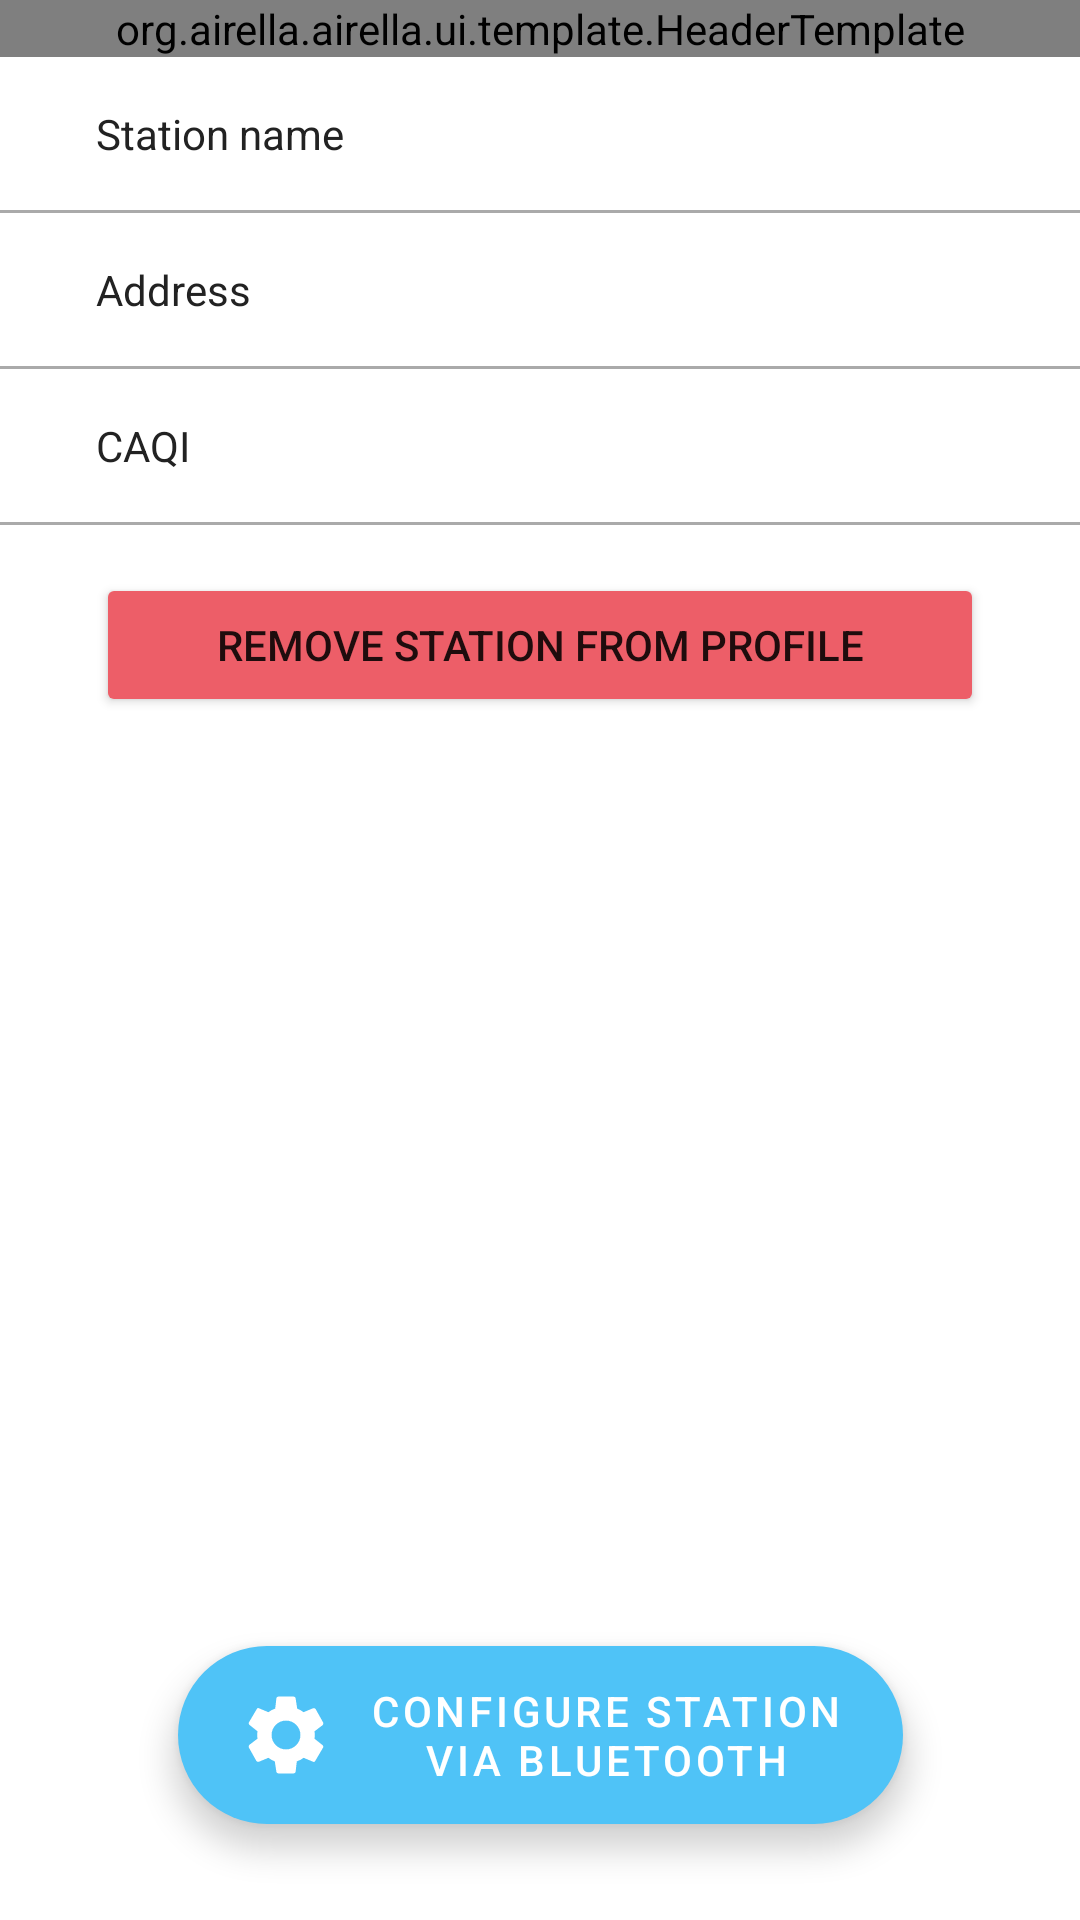

Android layout source for this screen:
<!-- AndroidManifest.xml: application theme AppTheme -->
<!-- res/layout/fragment_station_summary.xml -->
<?xml version="1.0" encoding="utf-8"?>
<androidx.constraintlayout.widget.ConstraintLayout xmlns:android="http://schemas.android.com/apk/res/android"
    xmlns:app="http://schemas.android.com/apk/res-auto"
    xmlns:tools="http://schemas.android.com/tools"
    android:layout_width="match_parent"
    android:layout_height="match_parent">

    <org.airella.airella.ui.template.HeaderTemplate
        android:id="@+id/header"
        android:layout_width="0dp"
        android:layout_height="wrap_content"
        app:image="@drawable/ic_air_filter"
        app:layout_constraintEnd_toEndOf="parent"
        app:layout_constraintStart_toStartOf="parent"
        app:layout_constraintTop_toTopOf="parent"
        app:text="@string/station_summary" />

    <LinearLayout
        android:layout_width="0dp"
        android:layout_height="wrap_content"
        android:orientation="vertical"
        app:layout_constraintEnd_toEndOf="parent"
        app:layout_constraintStart_toStartOf="parent"
        app:layout_constraintTop_toBottomOf="@id/header">


        <androidx.constraintlayout.widget.ConstraintLayout
            android:layout_width="match_parent"
            android:layout_height="match_parent">

            <TextView
                android:id="@+id/label_name"
                android:layout_width="wrap_content"
                android:layout_height="wrap_content"
                android:layout_marginStart="32dp"
                android:layout_marginTop="16dp"
                android:text="Station name"
                android:textColor="@color/colorTextBlack"
                app:layout_constraintStart_toStartOf="parent"
                app:layout_constraintTop_toTopOf="parent" />

            <TextView
                android:id="@+id/name"
                android:layout_width="wrap_content"
                android:layout_height="wrap_content"
                android:layout_marginEnd="32dp"
                app:layout_constraintEnd_toEndOf="parent"
                app:layout_constraintTop_toTopOf="@id/label_name"
                tools:text="Stacja AGH" />

            <View
                android:layout_width="0dp"
                android:layout_height="1dp"
                android:layout_marginTop="16dp"
                android:background="@android:color/darker_gray"
                app:layout_constraintEnd_toEndOf="parent"
                app:layout_constraintStart_toStartOf="parent"
                app:layout_constraintTop_toBottomOf="@id/label_name" />

        </androidx.constraintlayout.widget.ConstraintLayout>

        <androidx.constraintlayout.widget.ConstraintLayout
            android:layout_width="match_parent"
            android:layout_height="match_parent">

            <TextView
                android:id="@+id/label_address"
                android:layout_width="wrap_content"
                android:layout_height="wrap_content"
                android:layout_marginStart="32dp"
                android:layout_marginTop="16dp"
                android:text="Address"
                android:textColor="@color/colorTextBlack"
                app:layout_constraintStart_toStartOf="parent"
                app:layout_constraintTop_toTopOf="parent" />

            <TextView
                android:id="@+id/address"
                android:layout_width="wrap_content"
                android:layout_height="wrap_content"
                android:layout_marginEnd="32dp"
                app:layout_constraintEnd_toEndOf="parent"
                app:layout_constraintTop_toTopOf="@id/label_address"
                tools:text="ul. Jana Pawła 2137" />

            <View
                android:layout_width="0dp"
                android:layout_height="1dp"
                android:layout_marginTop="16dp"
                android:background="@android:color/darker_gray"
                app:layout_constraintEnd_toEndOf="parent"
                app:layout_constraintStart_toStartOf="parent"
                app:layout_constraintTop_toBottomOf="@id/label_address" />

        </androidx.constraintlayout.widget.ConstraintLayout>

        <androidx.constraintlayout.widget.ConstraintLayout
            android:layout_width="match_parent"
            android:layout_height="match_parent">

            <TextView
                android:id="@+id/label_aqi"
                android:layout_width="wrap_content"
                android:layout_height="wrap_content"
                android:layout_marginStart="32dp"
                android:layout_marginTop="16dp"
                android:text="CAQI"
                android:textColor="@color/colorTextBlack"
                app:layout_constraintStart_toStartOf="parent"
                app:layout_constraintTop_toTopOf="parent" />

            <TextView
                android:id="@+id/aqi"
                android:layout_width="wrap_content"
                android:layout_height="wrap_content"
                android:layout_marginEnd="32dp"
                app:layout_constraintEnd_toEndOf="parent"
                app:layout_constraintTop_toTopOf="@id/label_aqi"
                tools:text="19.0" />

            <View
                android:layout_width="0dp"
                android:layout_height="1dp"
                android:layout_marginTop="16dp"
                android:background="@android:color/darker_gray"
                app:layout_constraintEnd_toEndOf="parent"
                app:layout_constraintStart_toStartOf="parent"
                app:layout_constraintTop_toBottomOf="@id/label_aqi" />

        </androidx.constraintlayout.widget.ConstraintLayout>


        <Button
            android:id="@+id/remove_station_button"
            android:layout_width="match_parent"
            android:layout_height="wrap_content"
            android:layout_marginLeft="32dp"
            android:layout_marginTop="16dp"
            android:layout_marginRight="32dp"
            android:backgroundTint="@color/colorButtonRed"
            android:text="@string/remove_station" />
    </LinearLayout>


    <com.google.android.material.floatingactionbutton.ExtendedFloatingActionButton
        android:id="@+id/station_connect_button"
        style="@style/Widget.MaterialComponents.ExtendedFloatingActionButton"
        android:layout_width="wrap_content"
        android:layout_height="wrap_content"
        android:layout_margin="@dimen/fab_margin"
        android:layout_marginBottom="32dp"
        android:lines="2"
        android:text="@string/configure_station_via_bluetooth"
        android:textColor="@android:color/white"
        app:backgroundTint="@color/colorPrimary"
        app:icon="@drawable/ic_settings_white_70dp"
        app:iconSize="32dp"
        app:iconTint="@android:color/white"
        app:layout_constraintBottom_toBottomOf="parent"
        app:layout_constraintEnd_toEndOf="parent"
        app:layout_constraintStart_toStartOf="parent" />


</androidx.constraintlayout.widget.ConstraintLayout>
<!-- resources referenced by this layout -->
<resources>
  <color name="colorButtonRed">#ED5E68</color>
  <color name="colorPrimary">#4fc3f7</color>
  <color name="colorTextBlack">#222222</color>
  <!-- drawable ic_air_filter (drawable) -->
  <vector xmlns:android="http://schemas.android.com/apk/res/android"
      android:width="24dp"
      android:height="24dp"
      android:viewportWidth="24"
      android:viewportHeight="24">
      <path
          android:fillColor="#FF000000"
          android:pathData="M19,18.31V20A2,2 0,0 1,17 22H7A2,2 0,0 1,5 20V16.3C4.54,16.12 3.95,16 3,16A1,1 0,0 1,2 15A1,1 0,0 1,3 14C3.82,14 4.47,14.08 5,14.21V12.3C4.54,12.12 3.95,12 3,12A1,1 0,0 1,2 11A1,1 0,0 1,3 10C3.82,10 4.47,10.08 5,10.21V8.3C4.54,8.12 3.95,8 3,8A1,1 0,0 1,2 7A1,1 0,0 1,3 6C3.82,6 4.47,6.08 5,6.21V4A2,2 0,0 1,7 2H17A2,2 0,0 1,19 4V6.16C20.78,6.47 21.54,7.13 21.71,7.29C22.1,7.68 22.1,8.32 21.71,8.71C21.32,9.1 20.8,9.09 20.29,8.71V8.71C20.29,8.71 19.25,8 17,8C15.74,8 14.91,8.41 13.95,8.9C12.91,9.41 11.74,10 10,10C9.64,10 9.31,10 9,9.96V7.95C9.3,8 9.63,8 10,8C11.26,8 12.09,7.59 13.05,7.11C14.09,6.59 15.27,6 17,6V4H7V20H17V18C18.5,18 18.97,18.29 19,18.31M17,10C15.27,10 14.09,10.59 13.05,11.11C12.09,11.59 11.26,12 10,12C9.63,12 9.3,12 9,11.95V13.96C9.31,14 9.64,14 10,14C11.74,14 12.91,13.41 13.95,12.9C14.91,12.42 15.74,12 17,12C19.25,12 20.29,12.71 20.29,12.71V12.71C20.8,13.1 21.32,13.1 21.71,12.71C22.1,12.32 22.1,11.69 21.71,11.29C21.5,11.08 20.25,10 17,10M17,14C15.27,14 14.09,14.59 13.05,15.11C12.09,15.59 11.26,16 10,16C9.63,16 9.3,16 9,15.95V17.96C9.31,18 9.64,18 10,18C11.74,18 12.91,17.41 13.95,16.9C14.91,16.42 15.74,16 17,16C19.25,16 20.29,16.71 20.29,16.71V16.71C20.8,17.1 21.32,17.1 21.71,16.71C22.1,16.32 22.1,15.69 21.71,15.29C21.5,15.08 20.25,14 17,14Z" />
  </vector>
  <!-- drawable ic_settings_white_70dp (drawable) -->
  <vector android:height="70dp"
      android:tint="#FFFFFF"
      android:viewportHeight="24"
      android:viewportWidth="24"
      android:width="70dp"
      xmlns:android="http://schemas.android.com/apk/res/android">
      <path
          android:fillColor="#FF000000"
          android:pathData="M19.1,12.9a2.8,2.8 0,0 0,0.1 -0.9,2.8 2.8,0 0,0 -0.1,-0.9l2.1,-1.6a0.7,0.7 0,0 0,0.1 -0.6L19.4,5.5a0.7,0.7 0,0 0,-0.6 -0.2l-2.4,1a6.5,6.5 0,0 0,-1.6 -0.9l-0.4,-2.6a0.5,0.5 0,0 0,-0.5 -0.4H10.1a0.5,0.5 0,0 0,-0.5 0.4L9.3,5.4a5.6,5.6 0,0 0,-1.7 0.9l-2.4,-1a0.4,0.4 0,0 0,-0.5 0.2l-2,3.4c-0.1,0.2 0,0.4 0.2,0.6l2,1.6a2.8,2.8 0,0 0,-0.1 0.9,2.8 2.8,0 0,0 0.1,0.9L2.8,14.5a0.7,0.7 0,0 0,-0.1 0.6l1.9,3.4a0.7,0.7 0,0 0,0.6 0.2l2.4,-1a6.5,6.5 0,0 0,1.6 0.9l0.4,2.6a0.5,0.5 0,0 0,0.5 0.4h3.8a0.5,0.5 0,0 0,0.5 -0.4l0.3,-2.6a5.6,5.6 0,0 0,1.7 -0.9l2.4,1a0.4,0.4 0,0 0,0.5 -0.2l2,-3.4c0.1,-0.2 0,-0.4 -0.2,-0.6ZM12,15.6A3.6,3.6 0,1 1,15.6 12,3.6 3.6,0 0,1 12,15.6Z" />
  </vector>
  <string name="configure_station_via_bluetooth">Configure station\nvia Bluetooth</string>
  <string name="remove_station">Remove station from profile</string>
  <string name="station_summary">Station summary</string>
  <style name="AppTheme" parent="Theme.MaterialComponents.Light.DarkActionBar">
          
          <item name="colorPrimary">@color/colorPrimary</item>
          <item name="colorPrimaryDark">@color/colorPrimaryDark</item>
          <item name="colorAccent">@color/colorAccent</item>
          <item name="android:windowAnimationStyle">@style/WindowAnimationStyle</item>
      </style>
  <color name="colorPrimaryDark">#3BA6D6</color>
  <color name="colorAccent">#4fc3f7</color>
  <style name="WindowAnimationStyle">
          <item name="android:windowEnterAnimation">@android:anim/linear_interpolator</item>
      </style>
</resources>
